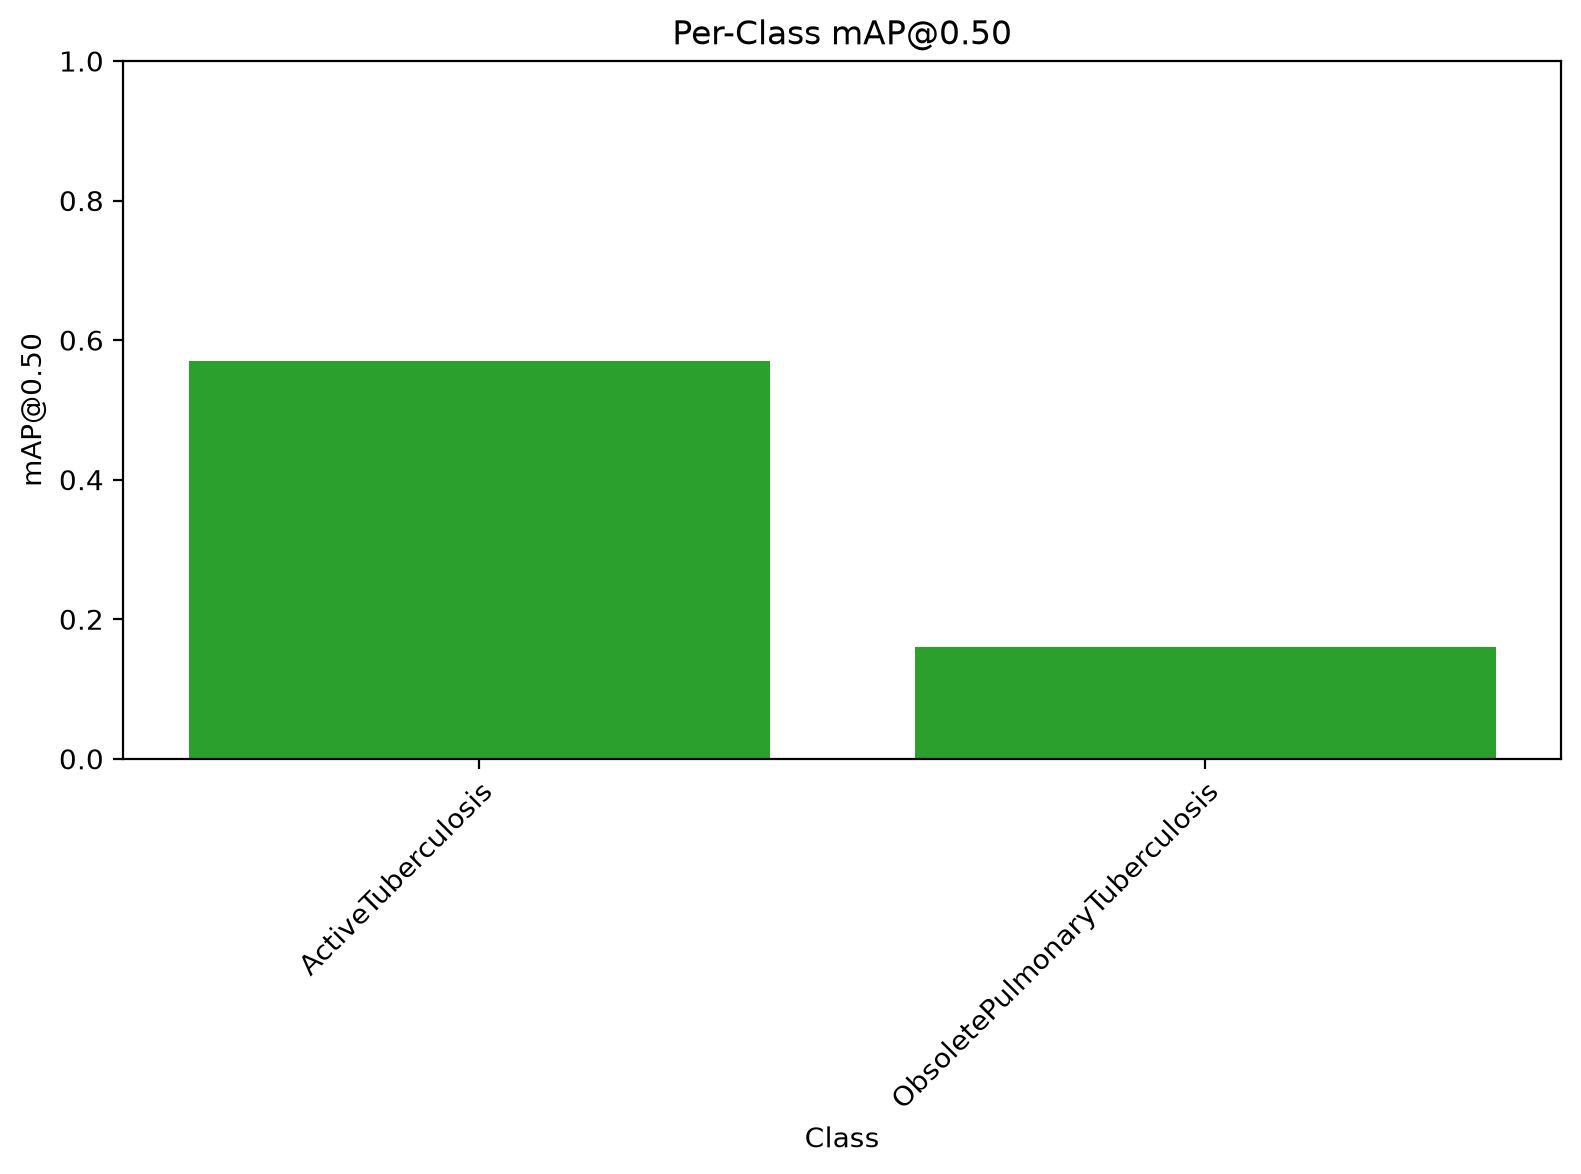

Values plotted in this chart, from the file beside it:
class, map50
ActiveTuberculosis, 0.5695
ObsoletePulmonaryTuberculosis, 0.1595
